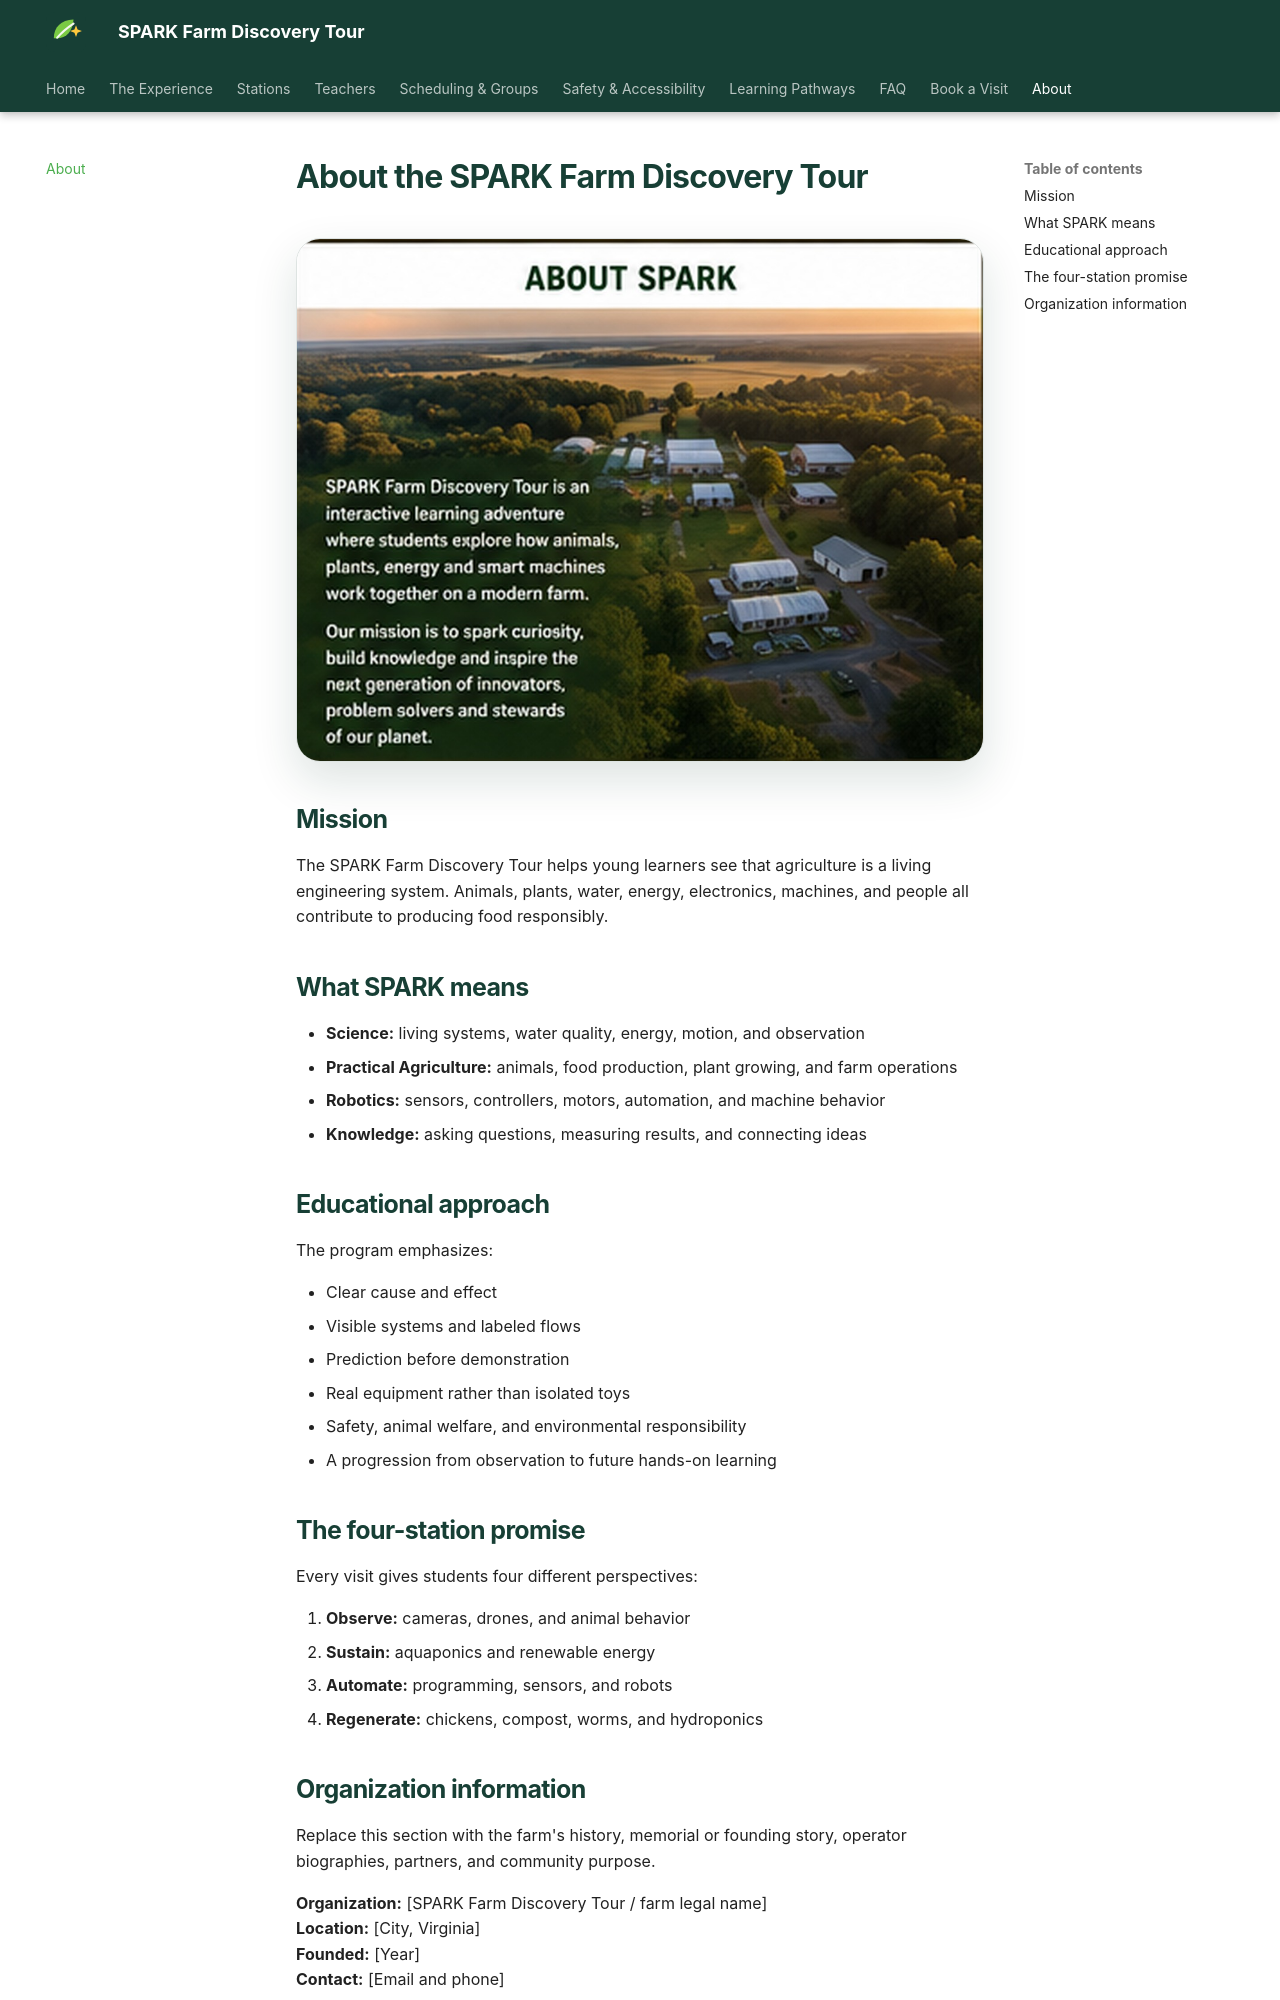

repository: blutterfly/sparkfarm · page: about/index.html · generator: mkdocs

# About the SPARK Farm Discovery Tour

![Aerial view of the SPARK educational farm and learning campus](assets/images/pages/about.jpg){ .spark-page-image loading=lazy }


## Mission

The SPARK Farm Discovery Tour helps young learners see that agriculture is a living engineering system. Animals, plants, water, energy, electronics, machines, and people all contribute to producing food responsibly.

## What SPARK means

- **Science:** living systems, water quality, energy, motion, and observation
- **Practical Agriculture:** animals, food production, plant growing, and farm operations
- **Robotics:** sensors, controllers, motors, automation, and machine behavior
- **Knowledge:** asking questions, measuring results, and connecting ideas

## Educational approach

The program emphasizes:

- Clear cause and effect
- Visible systems and labeled flows
- Prediction before demonstration
- Real equipment rather than isolated toys
- Safety, animal welfare, and environmental responsibility
- A progression from observation to future hands-on learning

## The four-station promise

Every visit gives students four different perspectives:

1. **Observe:** cameras, drones, and animal behavior
2. **Sustain:** aquaponics and renewable energy
3. **Automate:** programming, sensors, and robots
4. **Regenerate:** chickens, compost, worms, and hydroponics
